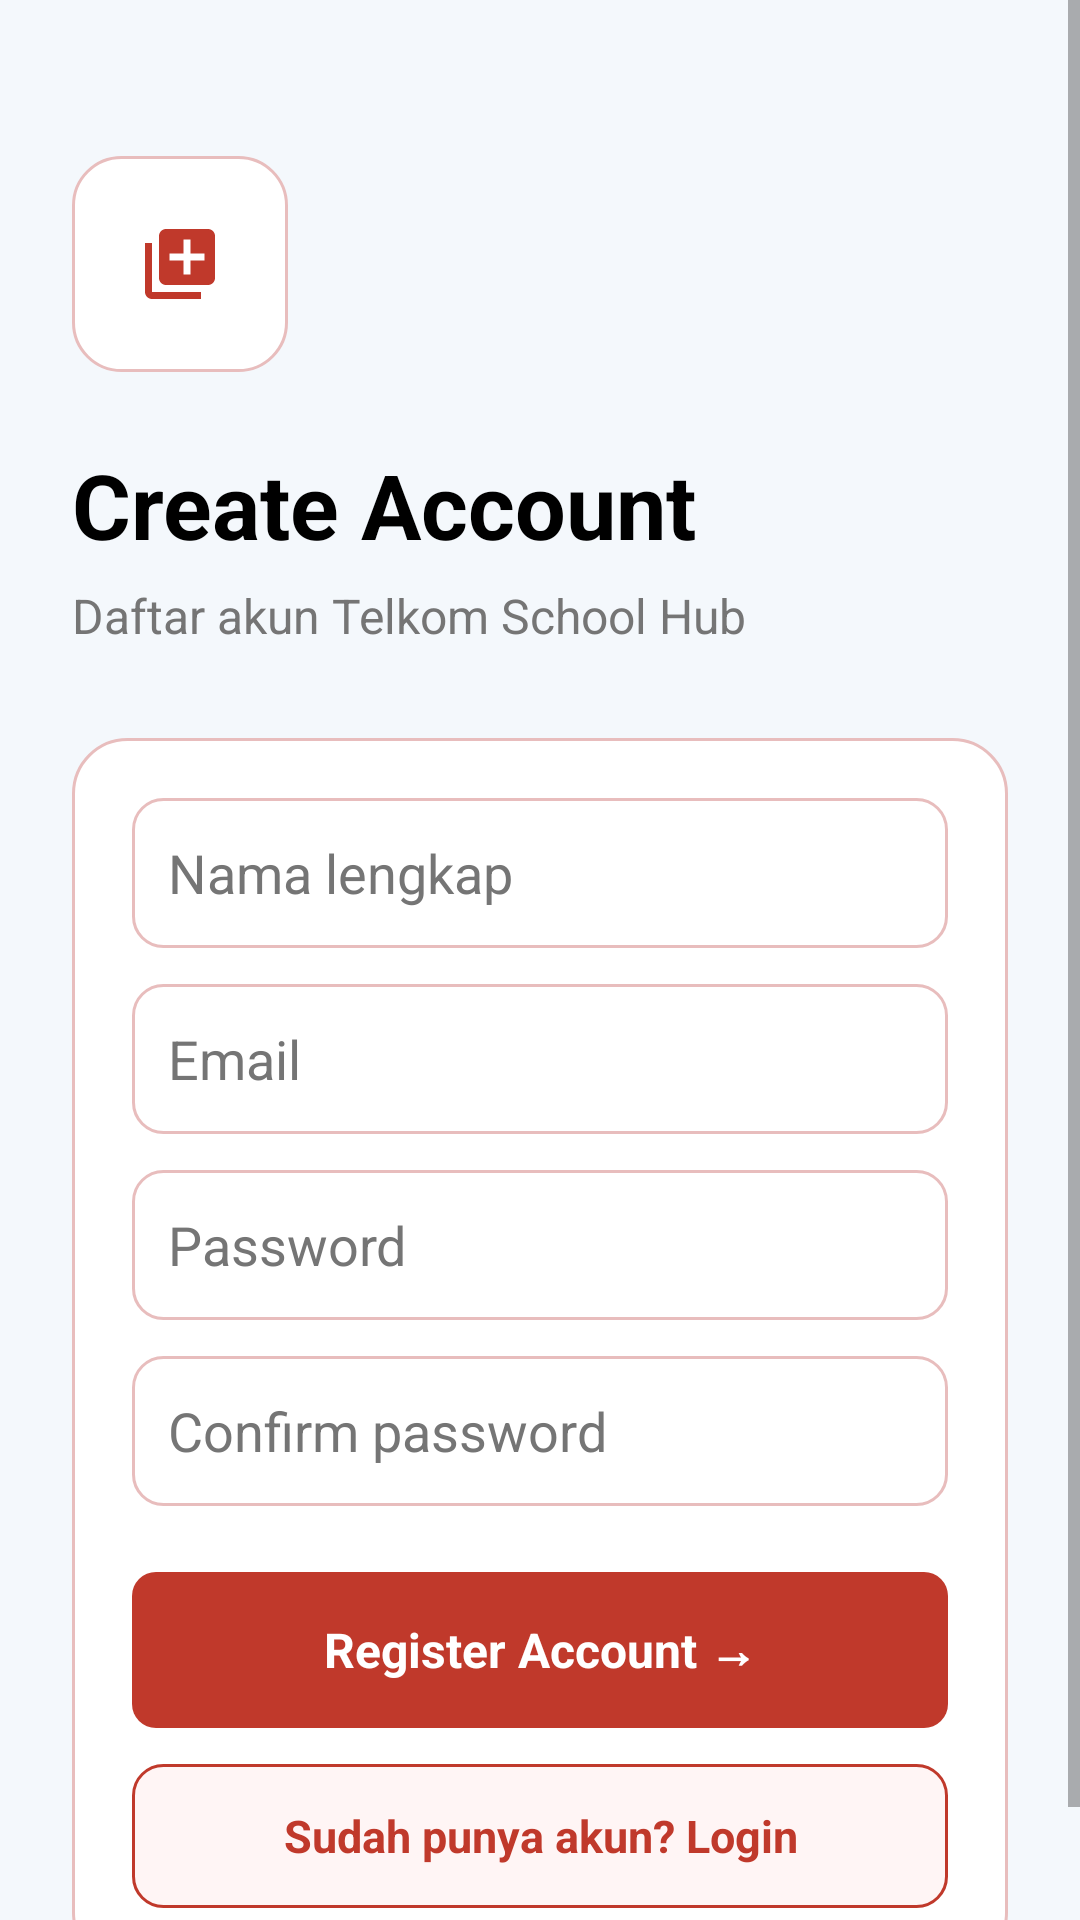

Layout XML and referenced resources for this Android screen:
<!-- AndroidManifest.xml: application theme Theme.XIHub -->
<!-- res/layout/activity_register.xml -->
<?xml version="1.0" encoding="utf-8"?>
<ScrollView xmlns:android="http://schemas.android.com/apk/res/android"
    android:layout_width="match_parent"
    android:layout_height="match_parent"
    android:background="@color/screen_bg"
    android:fillViewport="true">

    <LinearLayout
        android:layout_width="match_parent"
        android:layout_height="wrap_content"
        android:orientation="vertical"
        android:padding="24dp">

        <ImageView
            android:layout_width="72dp"
            android:layout_height="72dp"
            android:layout_marginTop="28dp"
            android:background="@drawable/login_logo_bg"
            android:contentDescription="@string/app_name"
            android:padding="22dp"
            android:src="@drawable/ic_logo" />

        <TextView
            android:layout_width="match_parent"
            android:layout_height="wrap_content"
            android:layout_marginTop="24dp"
            android:text="Create Account"
            android:textColor="@color/black"
            android:textSize="30sp"
            android:textStyle="bold" />

        <TextView
            android:layout_width="match_parent"
            android:layout_height="wrap_content"
            android:layout_marginTop="6dp"
            android:text="Daftar akun Telkom School Hub"
            android:textColor="@color/text_gray"
            android:textSize="16sp" />

        <LinearLayout
            android:layout_width="match_parent"
            android:layout_height="wrap_content"
            android:layout_marginTop="30dp"
            android:background="@drawable/login_card_bg"
            android:orientation="vertical"
            android:padding="20dp">

            <EditText
                android:id="@+id/etRegisterName"
                android:layout_width="match_parent"
                android:layout_height="50dp"
                android:background="@drawable/login_input_bg"
                android:hint="Nama lengkap"
                android:inputType="textPersonName"
                android:padding="12dp"
                android:textColor="@color/black"
                android:textColorHint="@color/text_gray" />

            <EditText
                android:id="@+id/etRegisterEmail"
                android:layout_width="match_parent"
                android:layout_height="50dp"
                android:layout_marginTop="12dp"
                android:background="@drawable/login_input_bg"
                android:hint="Email"
                android:inputType="textEmailAddress"
                android:padding="12dp"
                android:textColor="@color/black"
                android:textColorHint="@color/text_gray" />

            <EditText
                android:id="@+id/etRegisterPassword"
                android:layout_width="match_parent"
                android:layout_height="50dp"
                android:layout_marginTop="12dp"
                android:background="@drawable/login_input_bg"
                android:hint="Password"
                android:inputType="textPassword"
                android:padding="12dp"
                android:textColor="@color/black"
                android:textColorHint="@color/text_gray" />

            <EditText
                android:id="@+id/etConfirmPassword"
                android:layout_width="match_parent"
                android:layout_height="50dp"
                android:layout_marginTop="12dp"
                android:background="@drawable/login_input_bg"
                android:hint="Confirm password"
                android:inputType="textPassword"
                android:padding="12dp"
                android:textColor="@color/black"
                android:textColorHint="@color/text_gray" />

            <TextView
                android:id="@+id/btnCreateAccount"
                android:layout_width="match_parent"
                android:layout_height="52dp"
                android:layout_marginTop="22dp"
                android:background="@drawable/login_button_bg"
                android:gravity="center"
                android:text="Register Account →"
                android:textColor="@color/white"
                android:textSize="16sp"
                android:textStyle="bold" />

            <TextView
                android:id="@+id/btnBackToLogin"
                android:layout_width="match_parent"
                android:layout_height="48dp"
                android:layout_marginTop="12dp"
                android:background="@drawable/register_button_bg"
                android:gravity="center"
                android:text="Sudah punya akun? Login"
                android:textColor="@color/primary_red"
                android:textSize="15sp"
                android:textStyle="bold" />
        </LinearLayout>
    </LinearLayout>
</ScrollView>
<!-- resources referenced by this layout -->
<resources>
  <color name="black">#000000</color>
  <color name="primary_red">#C0392B</color>
  <color name="screen_bg">#F4F8FC</color>
  <color name="text_gray">#757575</color>
  <color name="white">#FFFFFF</color>
  <!-- drawable ic_logo (drawable) -->
  <vector xmlns:android="http://schemas.android.com/apk/res/android"
      android:width="24dp"
      android:height="24dp"
      android:viewportWidth="24"
      android:viewportHeight="24">
      <path android:fillColor="#C0392B"
          android:pathData="M4,6H2v14c0,1.1 0.9,2 2,2h14v-2H4V6zm16,-4H8C6.9,2 6,2.9 6,4v12c0,1.1 0.9,2 2,2h12c1.1,0 2,-0.9 2,-2V4c0,-1.1,-0.9,-2,-2,-2zm-1,9h-4v4h-2v-4H9V9h4V5h2v4h4v2z"/>
  </vector>
  <!-- drawable login_button_bg (drawable) -->
  <?xml version="1.0" encoding="utf-8"?>
  <shape xmlns:android="http://schemas.android.com/apk/res/android">
  
      <solid android:color="@color/primary_red" />
      <corners android:radius="8dp" />
  
  </shape>
  <!-- drawable login_card_bg (drawable) -->
  <?xml version="1.0" encoding="utf-8"?>
  <shape xmlns:android="http://schemas.android.com/apk/res/android">
  
      <solid android:color="@color/white" />
  
      <stroke
          android:width="1dp"
          android:color="#E8BDBD" />
  
      <corners android:radius="18dp" />
  
  </shape>
  <!-- drawable login_input_bg (drawable) -->
  <?xml version="1.0" encoding="utf-8"?>
  <shape xmlns:android="http://schemas.android.com/apk/res/android">
  
      <solid android:color="@color/white" />
  
      <stroke
          android:width="1dp"
          android:color="#E8BDBD" />
  
      <corners android:radius="10dp" />
  
  </shape>
  <!-- drawable login_logo_bg (drawable) -->
  <?xml version="1.0" encoding="utf-8"?>
  <shape xmlns:android="http://schemas.android.com/apk/res/android">
  
      <solid android:color="@color/white" />
  
      <stroke
          android:width="1dp"
          android:color="#E8BDBD" />
  
      <corners android:radius="16dp" />
  
  </shape>
  <!-- drawable register_button_bg (drawable) -->
  <?xml version="1.0" encoding="utf-8"?>
  <shape xmlns:android="http://schemas.android.com/apk/res/android">
      <solid android:color="#FFF5F5" />
      <stroke
          android:width="1dp"
          android:color="@color/primary_red" />
      <corners android:radius="10dp" />
  </shape>
  <string name="app_name">Telkom School Hub</string>
  <style name="Theme.XIHub" parent="Theme.MaterialComponents.DayNight.NoActionBar">
          <item name="colorPrimary">@color/primary_red</item>
          <item name="colorPrimaryDark">@color/primary_red_dark</item>
          <item name="colorAccent">@color/primary_red</item>
          <item name="android:windowBackground">@color/white</item>
          <item name="android:statusBarColor">@color/white</item>
          <item name="android:windowLightStatusBar">true</item>
      </style>
  <color name="primary_red_dark">#A93226</color>
</resources>
